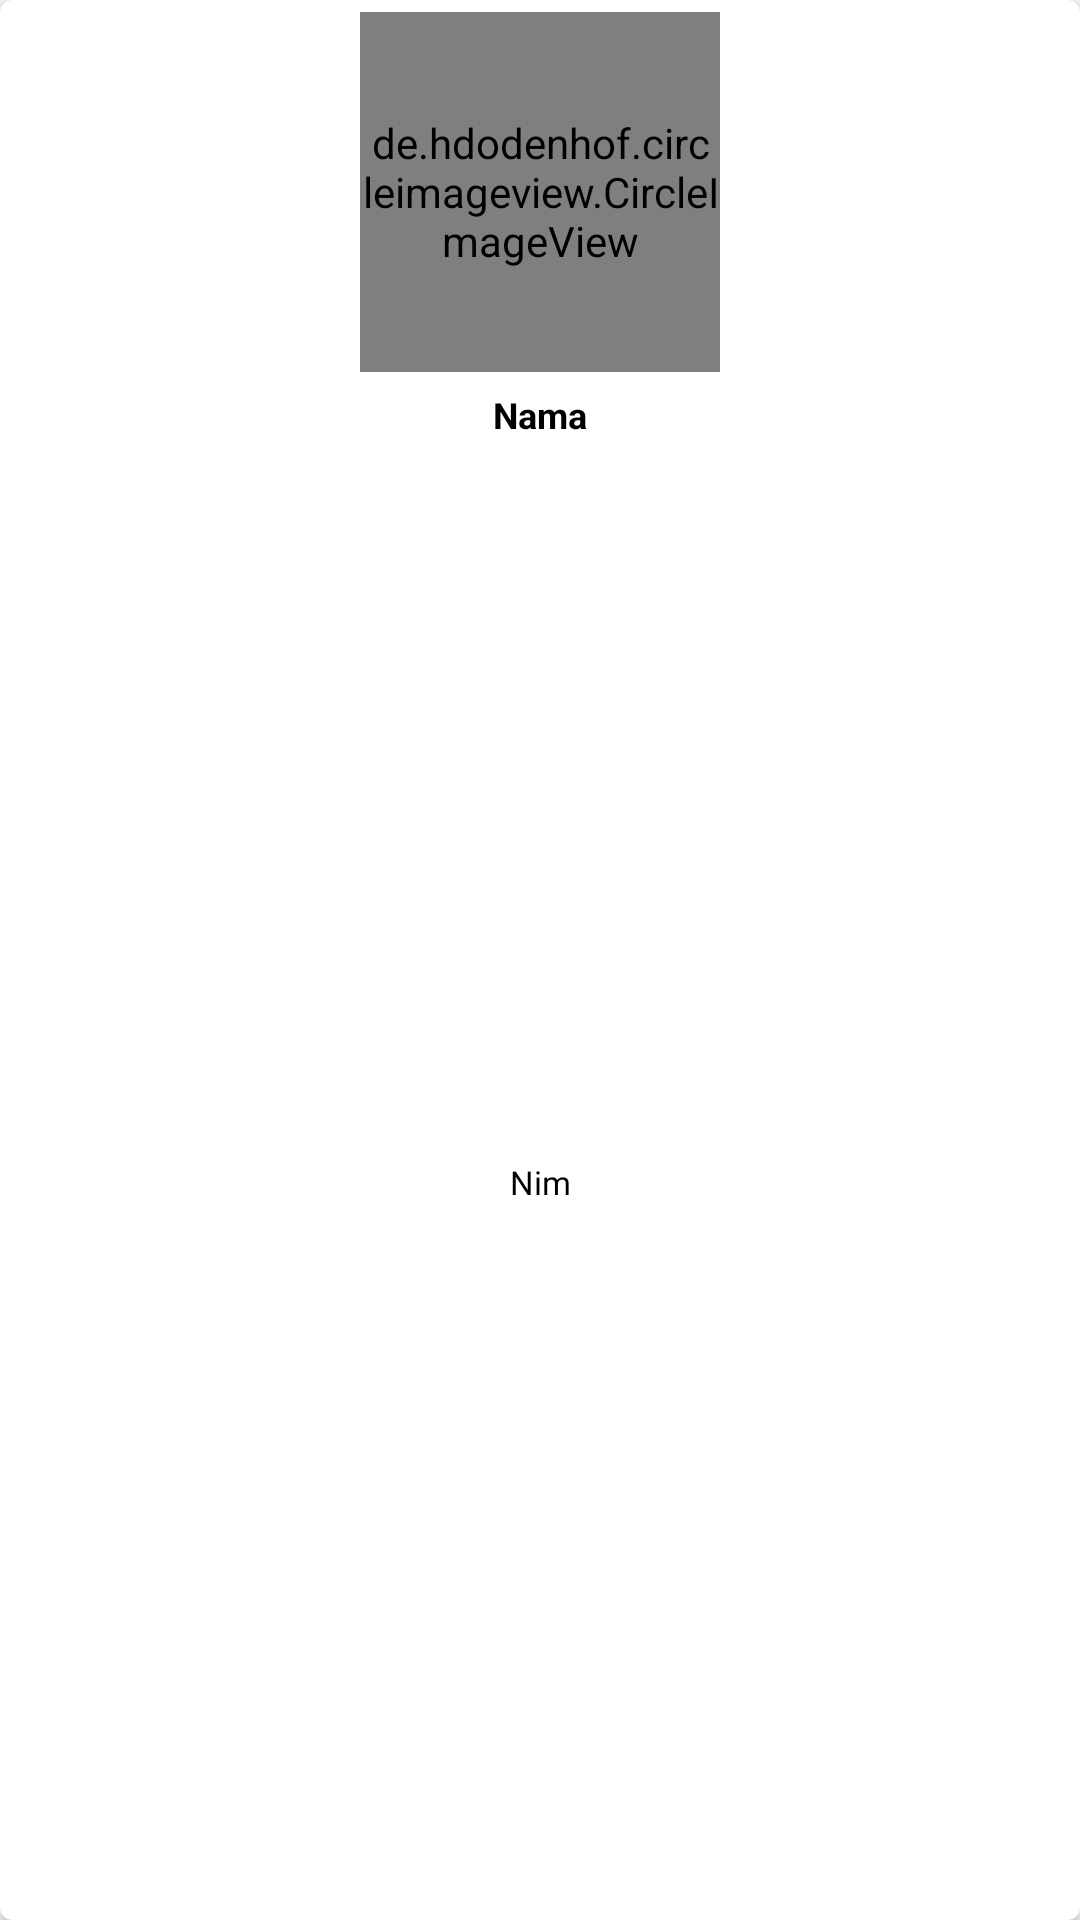

Android layout source for this screen:
<!-- AndroidManifest.xml: application theme AppTheme -->
<!-- res/layout/about_card.xml -->
<?xml version="1.0" encoding="utf-8"?>
<android.support.v7.widget.CardView xmlns:android="http://schemas.android.com/apk/res/android"
    android:id="@+id/card_recyclerview"
    android:layout_width="match_parent"
    android:layout_height="wrap_content"
    xmlns:cardview="http://schemas.android.com/apk/res-auto"
    android:clickable="true"
    android:foreground="?android:attr/selectableItemBackground"
    android:layout_margin="5dp"
    android:padding="5dp"
    cardview:cardCornerRadius="4dp">

    <LinearLayout
        android:layout_width="match_parent"
        android:layout_height="match_parent"
        android:orientation="vertical">

        <de.hdodenhof.circleimageview.CircleImageView
            android:id="@+id/foto_about"
            android:layout_width="120dp"
            android:layout_height="120dp"
            android:layout_margin="4dp"
            android:layout_gravity="center"/>

        <TextView
            android:id="@+id/nama_about"
            android:layout_width="match_parent"
            android:layout_height="wrap_content"
            android:padding="2dp"
            android:textSize="12sp"
            android:gravity="center"
            android:textColor="#000"
            android:textStyle="bold"
            android:text="Nama"/>

        <TextView
            android:id="@+id/nim_about"
            android:layout_width="match_parent"
            android:layout_height="match_parent"
            android:textSize="11sp"
            android:gravity="center"
            android:textColor="#000"
            android:layout_margin="10dp"
            android:text="Nim"/>
    </LinearLayout>

</android.support.v7.widget.CardView>
<!-- resources referenced by this layout -->
<resources>
  <style name="AppTheme" parent="Theme.AppCompat.Light.NoActionBar">
          
  
          
          
          
          <item name="popupTheme">@style/PopupTheme</item>
      </style>
  <style name="PopupTheme" parent="Theme.AppCompat.Light">
          
          <item name="android:background">#fff</item>
      </style>
</resources>
